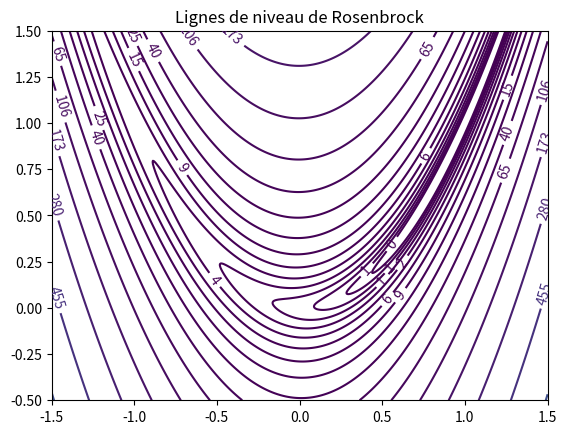
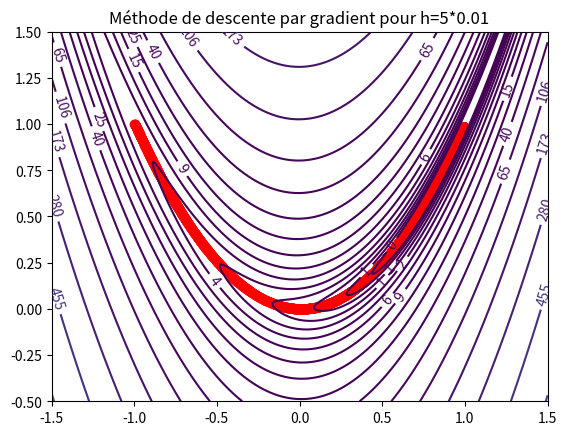
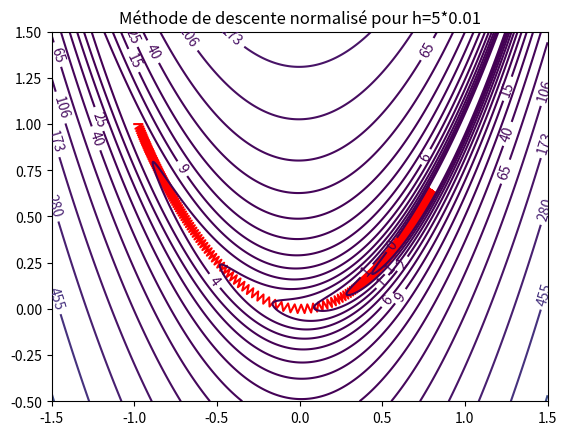
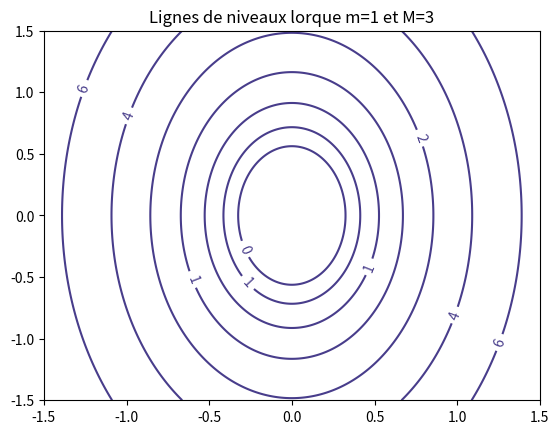
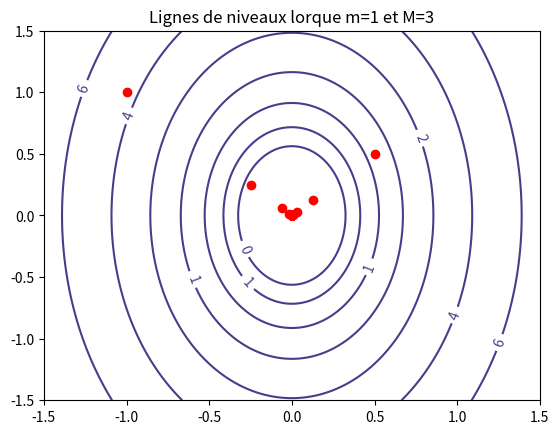

Write the Python code that produced these figures, in order. (Note: this script raises an exception after producing the figures.)
## Plassier
import numpy as np
import scipy as sc
import numpy.random as rnd
import matplotlib.pyplot as plt
from numpy.linalg import norm
### Rosenbrock function and its gradient
def rosenbrock(x):
    y = np.asarray(x)
    return ((y[0] - 1)**2 + 100 * (y[1] - y[0]**2)**2)
def rosenbrock_grad(x):
    y = np.asarray(x)
    grad = np.zeros_like(y)
    grad[0] = 400 * y[0] * (y[0]**2 - y[1]) + 2 * (y[0] - 1)
    grad[1] = 200 * (y[1] - y[0]**2)
    return grad
##Q1
xmin,xmax,ymin,ymax=-1.5,1.5,-0.5,1.5
xx=np.linspace(xmin,xmax,500)
yy=np.linspace(ymin,ymax,500)
[X,Y]=np.meshgrid(xx,yy)
fXY=rosenbrock([X,Y])

plt.figure(1)
plt.clf()
CS=plt.contour(X,Y,fXY,np.logspace(-0.5,3.5,20,base=10))
plt.clabel(CS, inline=1, fontsize=10)
plt.title('Lignes de niveau de Rosenbrock')
plt.show()
##Q2
epsilon=10**-8
def GPF(h,x0,f_grad,epsilon=10**-8,n_max=1000):
    error=1
    increment=0
    XX=[x0]
    while error > epsilon and increment < n_max :
        x1=x0-h*f_grad(x0)
        error=np.linalg.norm(x0-x1,2)
        x0=x1
        increment+=1
        XX.append(x1)
    return np.array(XX)
##Q3
h=10**-3
x0=np.array([-1,1])
XX=GPF(h,x0,rosenbrock_grad,n_max=10000)

plt.figure(2)
plt.clf()
plt.plot(XX[:,0],XX[:,1],'ro')
CS=plt.contour(X,Y,fXY,np.logspace(-0.5,3.5,20,base=10))
plt.clabel(CS, inline=1, fontsize=10)
plt.title('Méthode de descente par gradient pour h=5*0.01')
plt.show()
##Q4
h=5*0.01
epsilon=10**-8
def GPFn(h,x0,f_grad,epsilon=10**-8,n_max=10000):
    error=1
    increment=0
    x0=np.asarray(x0)
    XX=[x0]
    grad=f_grad(x0)
    while increment < n_max and error>epsilon:
        x1=x0-h*grad/norm(grad,2)
        grad=f_grad(x1)
        error=norm(x1-x0)
        x0=x1
        increment+=1
        XX.append(x1)
    return np.array(XX)
XX=GPFn(h,x0,rosenbrock_grad,epsilon)
plt.figure(3)
plt.clf()
plt.plot(XX[:, 0],XX[:, 1],color='r',markersize=0.6)
CS=plt.contour(X,Y,fXY,np.logspace(-0.5,3.5,20,base=10))
plt.clabel(CS, inline=1, fontsize=10)
plt.title('Méthode de descente normalisé pour h=5*0.01')
plt.show()
## Problème quadratique
def mk_quad(m, M, ndim=2):
    def quad(x):
        y = np.copy(np.asarray(x))
        y = y**2
        y[0]=y[0]*M
        y[1]=y[1]*m
        return np.sum(y,axis=0)
    def quad_grad(x):
        y = np.asarray(x)
        scal = np.ones(ndim)
        scal[0] = M
        scal[1] = m
        return 2 * scal * y
    return quad, quad_grad
##Q1 
m,M=1,3 # On les choisit
xmin,xmax,ymin,ymax=-1.5,1.5,-1.5,1.5
xx=np.linspace(xmin,xmax,500)
yy=np.linspace(ymin,ymax,500)
[X,Y]=np.meshgrid(xx,yy)
fXY=mk_quad(m,M,ndim=2)[0]([X,Y])

plt.figure(4)
plt.clf()
CS = plt.contour(X, Y, fXY,np.logspace(-0.5,3.5,20,base=10),colors='darkslateblue')
plt.clabel(CS, inline=1, fontsize=10)
plt.title('Lignes de niveaux lorque m=%s et M=%s'%(m,M))
plt.axis([-1.5,1.5,-1.5,1.5])
plt.show()
##Q2
x0=np.array([-1,1])
def methode_gradient_optimal(x0,m,M,epsilon=10**-8,n_max=10**3):
    increment=0
    error=1
    XX=[x0]
    while error>epsilon and increment<n_max:
        d=mk_quad(m, M, ndim=2)[1](x0)
        x1=x0-d/(m+M)
        x0=x1
        XX.append(x0)
        increment+=1
    return np.array(XX)

XX=methode_gradient_optimal(x0,m,M,epsilon=10**-8,n_max=10**3)
plt.figure(5)
plt.clf()
plt.plot(XX[:, 0],XX[:, 1],'ro')
CS = plt.contour(X, Y, fXY,np.logspace(-0.5,3.5,20,base=10),colors='darkslateblue')
plt.clabel(CS, inline=1, fontsize=10)
plt.title('Lignes de niveaux lorque m=%s et M=%s'%(m,M))
plt.axis([-1.5,1.5,-1.5,1.5])
plt.show()
##Q3
m,M=1,3
H=np.linspace(0.001,1/(m+M)+0.1,300)

f_grad=mk_quad(m, M, ndim=2)[1]
Liste=[np.log(norm(GPF(h,x0,f_grad,epsilon=10**-16,n_max=2000),axis=1)) for h in H]
Liste2=[Liste[i][1:]/Liste[i][:-1]  for i in range(len(Liste))]
Ordre=[np.mean(Liste2[i][len(Liste2[i])/2:]) for i in range(len(Liste))]

plt.figure(6)
plt.clf()
plt.plot(H,Ordre,color='darkslateblue')
plt.xlabel('h')
plt.ylabel('Ordre de convergence')
plt.title('Ordre de convergence en fonction de h lorque m=%s et M=%s'%(m,M))
plt.show()
##Q4
h,h_opt=10**-2,1/(m+M)
m,M=1,3
dimension=[2,3,5,10,20,30,40,50]

Erreur=[]
Nb_iteration=[]
for dim in dimension:
    x0=np.ones(dim)
    Erreur.append(norm(GPF(h,x0,mk_quad(m, M, dim)[1],epsilon=0,n_max=1000)))
    Nb_iteration.append(len(GPF(h_opt,x0,mk_quad(m, M, dim)[1],epsilon=10**-8,n_max=10**10)))
Erreur=np.array(Erreur)
print('Les ratios des erreurs:',Erreur[1:]/Erreur[0])
print('Le nombre d itérations pour h_opt:',Nb_iteration)
plt.figure(7)
plt.clf()
plt.subplot(2,1,1)
plt.scatter(dimension[1:],Erreur[1:]/Erreur[0],marker = '+',color = 'green',linewidth=12,label='Ratios des erreurs pour h')
plt.axis([0,60,1,8])
plt.legend()
plt.subplot(2,1,2)
plt.scatter(dimension,Nb_iteration,marker = '+',color = 'red',linewidth=12,label='Nombre d itérations pour h_opt')
plt.axis([0,60,29,32])
plt.legend()
plt.show()
### Partie 2
def Armijo(x0,f,f_grad,c,L,epsilon,n_max):
    increment=0
    error=1
    XX=[x0]
    while error>epsilon and increment<n_max:
        d=-f_grad(x0) # direction de descente
        h=1/L # initialise
        y=f(x0)
        A=c*norm(d)**2
        while f(x0+h*d)>y-h*A:
            h*=0.9
        x1=x0+h*d
        error=norm(x1-x0)
        x0=x1
        XX.append(x0)
        increment+=1
    return np.array(XX)                

def Wolfe(x0,f,f_grad,c1,c2,L,alpha,epsilon,n_max):
    increment=0
    error=1
    XX=[x0]
    while error>epsilon and increment<n_max:
        d=-f_grad(x0) # direction de descente
        h=1/L # initialise
        y=f(x0)
        A=c1*norm(d)**2
        h_g,h_d=0,0
        while f(x0+h*d)>y-h*A or np.dot(d,f_grad(x0+h*d))<-c2*norm(d)**2:
            if f(x0+h*d)>y-h*A:
                h_d=h
            elif np.dot(d,f_grad(x0+h*d))<-c2*norm(d)**2:
                h_g=h
            if h_d==0:
                h*=alpha
            else:
                h=(h_g+h_d)/2
        x1=x0+h*d
        error=norm(x1-x0)
        x0=x1
        XX.append(x0)
        increment+=1
    return np.array(XX)
##Q2
x0=np.array([-1,1])
n_max,espsilon=2000,10**-16
h=10**-3
m,M=1,5
alpha=1.1
c,c1,c2,L=.7,.5,.9,100

f1,f1_grad=rosenbrock,rosenbrock_grad
x_min=np.array([1,1]) # pour Rosenbrock
# x_min=scipy.optimize.fmin(f,x0) # Cas général
XX_grad = GPF(h,x0,f1_grad,epsilon,n_max)
XX_Armijo = Armijo(x0,f1,f1_grad,c,L,epsilon,n_max)
XX_Wolfe = Wolfe(x0,f1,f1_grad,c1,c2,L,alpha,epsilon,n_max)
YY_g=norm(XX_grad-x_min,axis=1)
YY_A=norm(XX_Armijo-x_min,axis=1)
YY_W=norm(XX_Wolfe-x_min,axis=1)

temps_grad=np.linspace(0,len(YY_g)-1,len(YY_g))
temps_Armijo=np.linspace(0,len(YY_A)-1,len(YY_A))
temps_Wolfe=np.linspace(0,len(YY_W)-1,len(YY_W))

plt.figure(8)
plt.clf()
plt.axis([0,n_max,0,norm(x0-x_min)])
plt.plot(temps_grad,YY_g, label='gradient')
plt.plot(temps_Armijo,YY_A, label='Armijo')
plt.plot(temps_Wolfe,YY_W,label='Wolfe')
plt.xlabel("n-ième itération")
plt.ylabel("distance au minimum")
plt.title('c=%s,c1=%s,c2=%s et h=%s,'%(c,c1,c2,h))
plt.show()
## f(x)-f(x_min):
ZZ_g=abs(f1(XX_grad.T)-f1(x_min))
ZZ_A=abs(f1(XX_Armijo.T)-f1(x_min))
ZZ_W=abs(f1(XX_Wolfe.T)-f1(x_min))

plt.figure(9)
plt.clf()
plt.axis([0,n_max,0,norm(f1(x0)-f1(x_min))])
plt.plot(temps_grad,ZZ_g, label='gradient')
plt.plot(temps_Armijo,ZZ_A, label='Armijo')
plt.plot(temps_Wolfe,ZZ_W,label='Wolfe')
plt.xlabel("n-ième itération")
plt.ylabel("distance au minimum")
plt.title('c=%s,c1=%s,c2=%s et h=%s,'%(c,c1,c2,h))
plt.show()
##Q3
m,M=1,5
epsilon=10**-16
f2,f2_grad=mk_quad(m, M, ndim=2)[0],mk_quad(m, M, ndim=2)[1]
x_min=np.array([0,0])

XX_grad = GPF(h,x0,f2_grad,epsilon,n_max)
XX_Armijo = Armijo(x0,f2,f2_grad,c,L,epsilon,n_max)
XX_Wolfe = Wolfe(x0,f2,f2_grad,c1,c2,L,alpha,epsilon,n_max)
YY_g=norm(XX_grad-x_min,axis=1)
YY_A=norm(XX_Armijo-x_min,axis=1)
YY_W=norm(XX_Wolfe-x_min,axis=1)

temps_grad=np.linspace(0,len(YY_g)-1,len(YY_g))
temps_Armijo=np.linspace(0,len(YY_A)-1,len(YY_A))
temps_Wolfe=np.linspace(0,len(YY_W)-1,len(YY_W))

plt.figure(10)
plt.clf()
plt.axis([0,n_max,0,norm(x0-x_min)])
plt.plot(temps_grad,YY_g, label='gradient')
plt.plot(temps_Armijo,YY_A, label='Armijo')
plt.plot(temps_Wolfe,YY_W,label='Wolfe')
plt.xlabel("n-ième itération")
plt.ylabel("distance au minimum")
plt.title('c=%s,c1=%s,c2=%s et h=%s,'%(c,c1,c2,h))
plt.show()
## f(x)-f(x_min):
ZZ_g=abs(f2(XX_grad.T)-f2(x_min))
ZZ_A=abs(f2(XX_Armijo.T)-f2(x_min))
ZZ_W=abs(f2(XX_Wolfe.T)-f2(x_min))

plt.figure(11)
plt.clf()
plt.axis([0,n_max,0,norm(f2(x0)-f2(x_min))])
plt.plot(temps_grad,ZZ_g, label='gradient')
plt.plot(temps_Armijo,ZZ_A, label='Armijo')
plt.plot(temps_Wolfe,ZZ_W,label='Wolfe')
plt.xlabel("n-ième itération")
plt.ylabel("distance au minimum")
plt.title('c=%s,c1=%s,c2=%s et h=%s,'%(c,c1,c2,h))
plt.show()
### Gradient conjugué
def Polak_Ribiere(x0,f,f_grad,epsilon=10**-8,n_max=10**4):
    c1=0.01
    c2=0.9
    error=1
    increment=0
    XX=[x0]
    x1=x0
    d=0
    g0=f_grad(x0)
    while error>epsilon and increment<n_max:
        g1=f_grad(x1)
        x0=x1
        beta=np.dot((g1-g0),g1)/norm(g0)**2
        d=-g1+beta*d
        d=-np.sign(np.sum(g1*d))*d # bien direction de descente
        h=0.01 # initialise
        y=f(x0)
        A=np.dot(d,g1)
        h_g,h_d=0,0
        i=0
        while (f(x0+h*d)>y+h*c1*A or np.dot(d,f_grad(x0+h*d))<c2*A) and i<10**5:
            i+=1
            if f(x0+h*d)>y+h*c1*A:
                h_d=h
            elif np.sum(d*f_grad(x0+h*d))<c2*A:
                h_g=h
            if h_d==0:
                h*=1.1
            else:
                h=(h_g+h_d)/2
        x1=x0+h*d
        g0=g1
        error=norm(x1-x0)
        increment+=1
        XX.append(x1)
    return np.array(XX)

n_max=10**5
epsilon=10**-8
x0=np.array([-1,1])

f1,f1_grad=rosenbrock,rosenbrock_grad
l_PR=len(Polak_Ribiere(x0,f1,f1_grad,epsilon,n_max))
l_g=len(GPF(h,x0,f1_grad,epsilon,n_max))
l_A=len(Armijo(x0,f1,f1_grad,c,L,epsilon,n_max))
l_W=len(Wolfe(x0,f1,f1_grad,c1,c2,L,alpha,epsilon,n_max))
print('Nombre itéations pour epsilon=%s avec Rosenbrock: \n Polak_Ribiere=%s'%(epsilon,l_PR))
print('Gradient=%s \n Armijo=%s \n Wolfe=%s'%(l_g,l_A,l_W))

f2,f2_grad=mk_quad(m, M, ndim=2)[0],mk_quad(m, M, ndim=2)[1]
l_PR=len(Polak_Ribiere(x0,f2,f2_grad,epsilon,n_max))
l_g=len(GPF(h,x0,f2_grad,epsilon,n_max))
l_A=len(Armijo(x0,f2,f2_grad,c,L,epsilon,n_max))
l_W=len(Wolfe(x0,f2,f2_grad,c1,c2,L,alpha,epsilon,n_max))
print('Nombre itéations pour epsilon=%s cas quadratique: \n Polak_Ribiere=%s'%(epsilon,l_PR))
print('Gradient=%s \n Armijo=%s \n Wolfe=%s'%(l_g,l_A,l_W))
## Cas quadratique
def grad_conj_pas_op(x0,f,f_grad,ndim = 2):
    XX=[x0]
    x1=x0
    d=np.zeros(ndim)
    while True:
        g0=f_grad(x0)
        g1=f_grad(x1)
        if norm(g1)<10**-20:
            break
        x0=x1
        c=norm(g1)**2/norm(g0)**2
        d=-g1+c*d
        d=-np.sign(np.sum(g1*d))*d # bien direction de descente
        h=-norm(g1)**2/np.dot(g1,f_grad(d))
        x1=x0+h*d
        XX.append(x1)
    return np.array(XX)

m,M=1,3
dimension=np.linspace(2,100,dtype = int)
Erreur=[]
Vs=[]
for d in dimension:
    x0=np.ones(d)
    f2,f2_grad=mk_quad(m, M, ndim=d)[0],mk_quad(m, M, ndim=d)[1]
    A,b=f2_grad(np.eye(d))/2,np.zeros(d)
    x = grad_conj_pas_op(x0,f2,f2_grad,ndim = d)
    Erreur.append(len(x))
    L=[]
    number=lambda x: L.append(x)
    sc.sparse.linalg.cg(A, b, x0, tol=espsilon,callback=number)[0]
    Vs.append(len(L))
Erreur=np.array(Erreur)
plt.figure(12)
plt.clf()
plt.subplot(2,1,1)
plt.axis([4,101,0,8])
plt.scatter(dimension,Erreur,marker = '+',color = 'green')
plt.title('Notre algorithme')
plt.subplot(2,1,2)
plt.scatter(dimension,Vs,marker = '+',color = 'red')
plt.title('Algorithme python')
plt.axis([4,101,0,8])
plt.show()